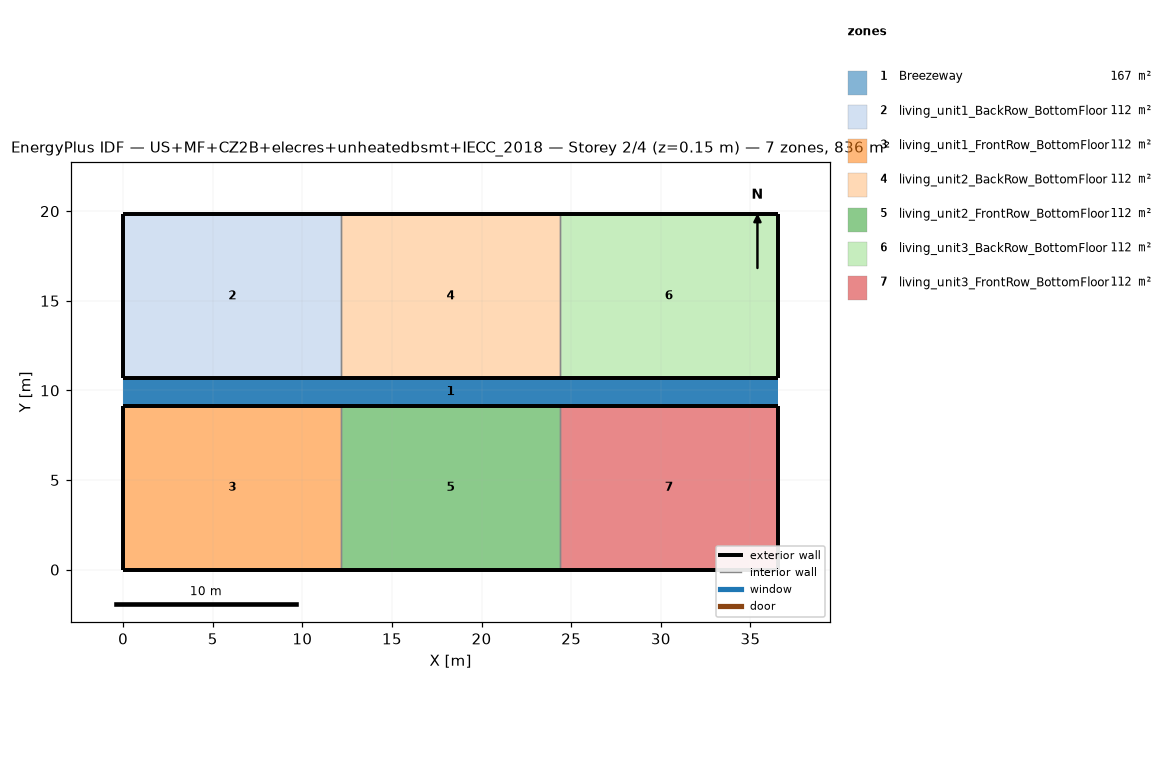
=== STOREY PLAN SPEC (per zone: floor XY polygon, exterior-wall plan segments, windows/doors) ===
zone 1: Breezeway  (167.0 m²)
  floor: (36.54, 9.16) (0.00, 9.16) (0.00, 10.68) (36.54, 10.68)
  floor: (36.54, 9.16) (0.00, 9.16) (0.00, 10.68) (36.54, 10.68)
  floor: (36.54, 9.16) (0.00, 9.16) (0.00, 10.68) (36.54, 10.68)
zone 2: living_unit1_BackRow_BottomFloor  (111.5 m²)
  floor: (12.18, 10.68) (0.00, 10.68) (0.00, 19.84) (12.18, 19.84)
  exterior wall: (0.00, 10.68) – (12.18, 10.68)  [12.2 m]
  exterior wall: (12.18, 19.84) – (0.00, 19.84)  [12.2 m]
  exterior wall: (0.00, 19.84) – (0.00, 10.68)  [9.2 m]
  interior walls: 1
zone 3: living_unit1_FrontRow_BottomFloor  (111.5 m²)
  floor: (12.18, 0.00) (0.00, 0.00) (0.00, 9.16) (12.18, 9.16)
  exterior wall: (0.00, 0.00) – (12.18, 0.00)  [12.2 m]
  exterior wall: (12.18, 9.16) – (0.00, 9.16)  [12.2 m]
  exterior wall: (0.00, 9.16) – (0.00, 0.00)  [9.2 m]
  interior walls: 1
zone 4: living_unit2_BackRow_BottomFloor  (111.5 m²)
  floor: (24.36, 10.68) (12.18, 10.68) (12.18, 19.84) (24.36, 19.84)
  exterior wall: (12.18, 10.68) – (24.36, 10.68)  [12.2 m]
  exterior wall: (24.36, 19.84) – (12.18, 19.84)  [12.2 m]
  interior walls: 2
zone 5: living_unit2_FrontRow_BottomFloor  (111.5 m²)
  floor: (24.36, 0.00) (12.18, 0.00) (12.18, 9.16) (24.36, 9.16)
  exterior wall: (12.18, 0.00) – (24.36, 0.00)  [12.2 m]
  exterior wall: (24.36, 9.16) – (12.18, 9.16)  [12.2 m]
  interior walls: 2
zone 6: living_unit3_BackRow_BottomFloor  (111.5 m²)
  floor: (36.54, 10.68) (24.36, 10.68) (24.36, 19.84) (36.54, 19.84)
  exterior wall: (24.36, 10.68) – (36.54, 10.68)  [12.2 m]
  exterior wall: (36.54, 10.68) – (36.54, 19.84)  [9.2 m]
  exterior wall: (36.54, 19.84) – (24.36, 19.84)  [12.2 m]
  interior walls: 1
zone 7: living_unit3_FrontRow_BottomFloor  (111.5 m²)
  floor: (36.54, 0.00) (24.36, 0.00) (24.36, 9.16) (36.54, 9.16)
  exterior wall: (24.36, 0.00) – (36.54, 0.00)  [12.2 m]
  exterior wall: (36.54, 0.00) – (36.54, 9.16)  [9.2 m]
  exterior wall: (36.54, 9.16) – (24.36, 9.16)  [12.2 m]
  interior walls: 1

=== DERIVED (storey summary) ===
Building: US+MF+CZ2B+elecres+unheatedbsmt+IECC_2018
Storey: 2 of 4  (floor level z = 0.15 m)
Storey gross floor area: 836.2 m²
Zones on this storey: 7
  - Breezeway: floor 167.0 m²
  - living_unit1_BackRow_BottomFloor: floor 111.5 m²; exterior wall 33.5 m (86.9 m²); WWR 0.0%
  - living_unit1_FrontRow_BottomFloor: floor 111.5 m²; exterior wall 33.5 m (86.9 m²); WWR 0.0%
  - living_unit2_BackRow_BottomFloor: floor 111.5 m²; exterior wall 24.4 m (63.1 m²); WWR 0.0%
  - living_unit2_FrontRow_BottomFloor: floor 111.5 m²; exterior wall 24.4 m (63.1 m²); WWR 0.0%
  - living_unit3_BackRow_BottomFloor: floor 111.5 m²; exterior wall 33.5 m (86.9 m²); WWR 0.0%
  - living_unit3_FrontRow_BottomFloor: floor 111.5 m²; exterior wall 33.5 m (86.9 m²); WWR 0.0%
Zone adjacency (shared interzone walls):
  - living_unit1_BackRow_BottomFloor ↔ living_unit2_BackRow_BottomFloor
  - living_unit1_FrontRow_BottomFloor ↔ living_unit2_FrontRow_BottomFloor
  - living_unit2_BackRow_BottomFloor ↔ living_unit3_BackRow_BottomFloor
  - living_unit2_FrontRow_BottomFloor ↔ living_unit3_FrontRow_BottomFloor